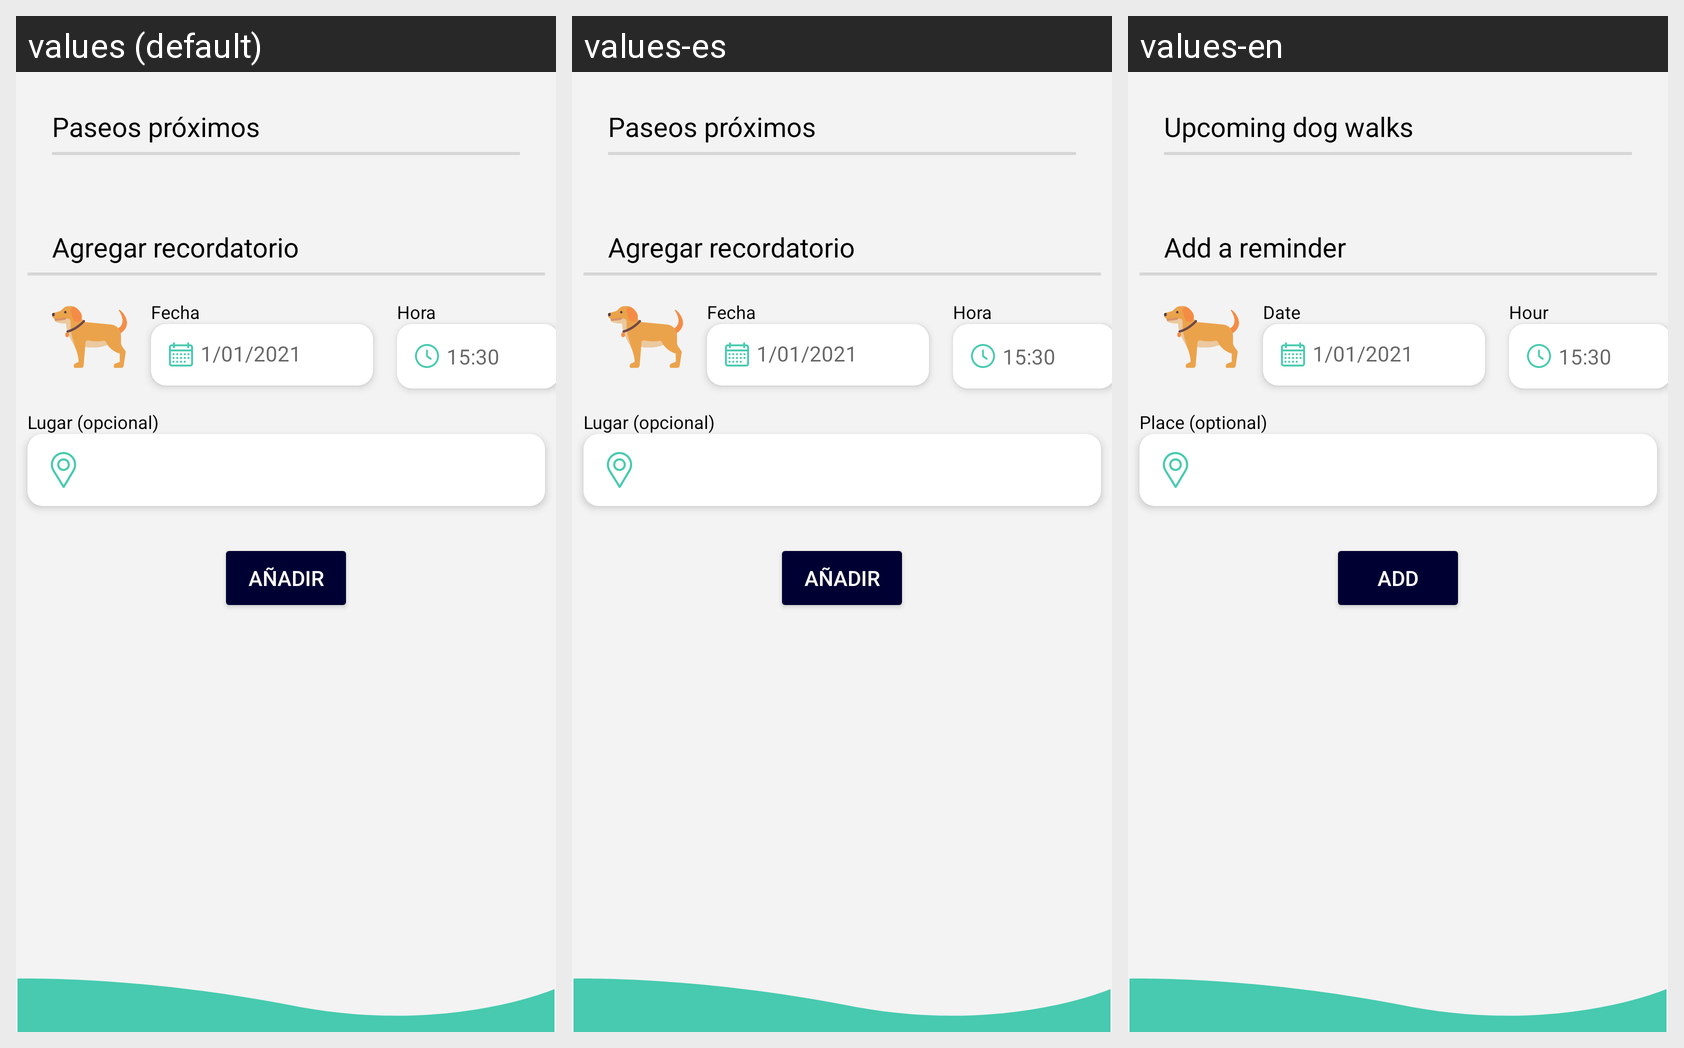

Here is an Android app screen in its default locale and in the app's own translations. Write out the translated-string differences for the strings that appear on this screen.
Android screen res/layout/fragment_dog_walks.xml rendered under 3 locales, left to right: values (default), values-es, values-en. Device: Nexus 5 (rendered at 1080×1920; each locale shown at half size, 540×960, under a caption strip naming it); theme Theme.LifeDogApp.
Strings drawn on this screen, with the default value and each locale's value (text and hints the layout hard-codes, and strings that could not be matched under every locale, appear in the picture but are not listed):

upcoming_dog_walks
  values: Paseos próximos
  values-es: Paseos próximos
  values-en: Upcoming dog walks

title_add_reminder
  values: Agregar recordatorio
  values-es: Agregar recordatorio
  values-en: Add a reminder

hint_date
  values: 1/01/2021
  values-es: 1/01/2021
  values-en: 1/01/2021

hint_hour
  values: 15:30
  values-es: 15:30
  values-en: 15:30

date
  values: Fecha
  values-es: Fecha
  values-en: Date

hour
  values: Hora
  values-es: Hora
  values-en: Hour

optional_place
  values: Lugar (opcional)
  values-es: Lugar (opcional)
  values-en: Place (optional)

btn_add
  values: Añadir
  values-es: Añadir
  values-en: Add
